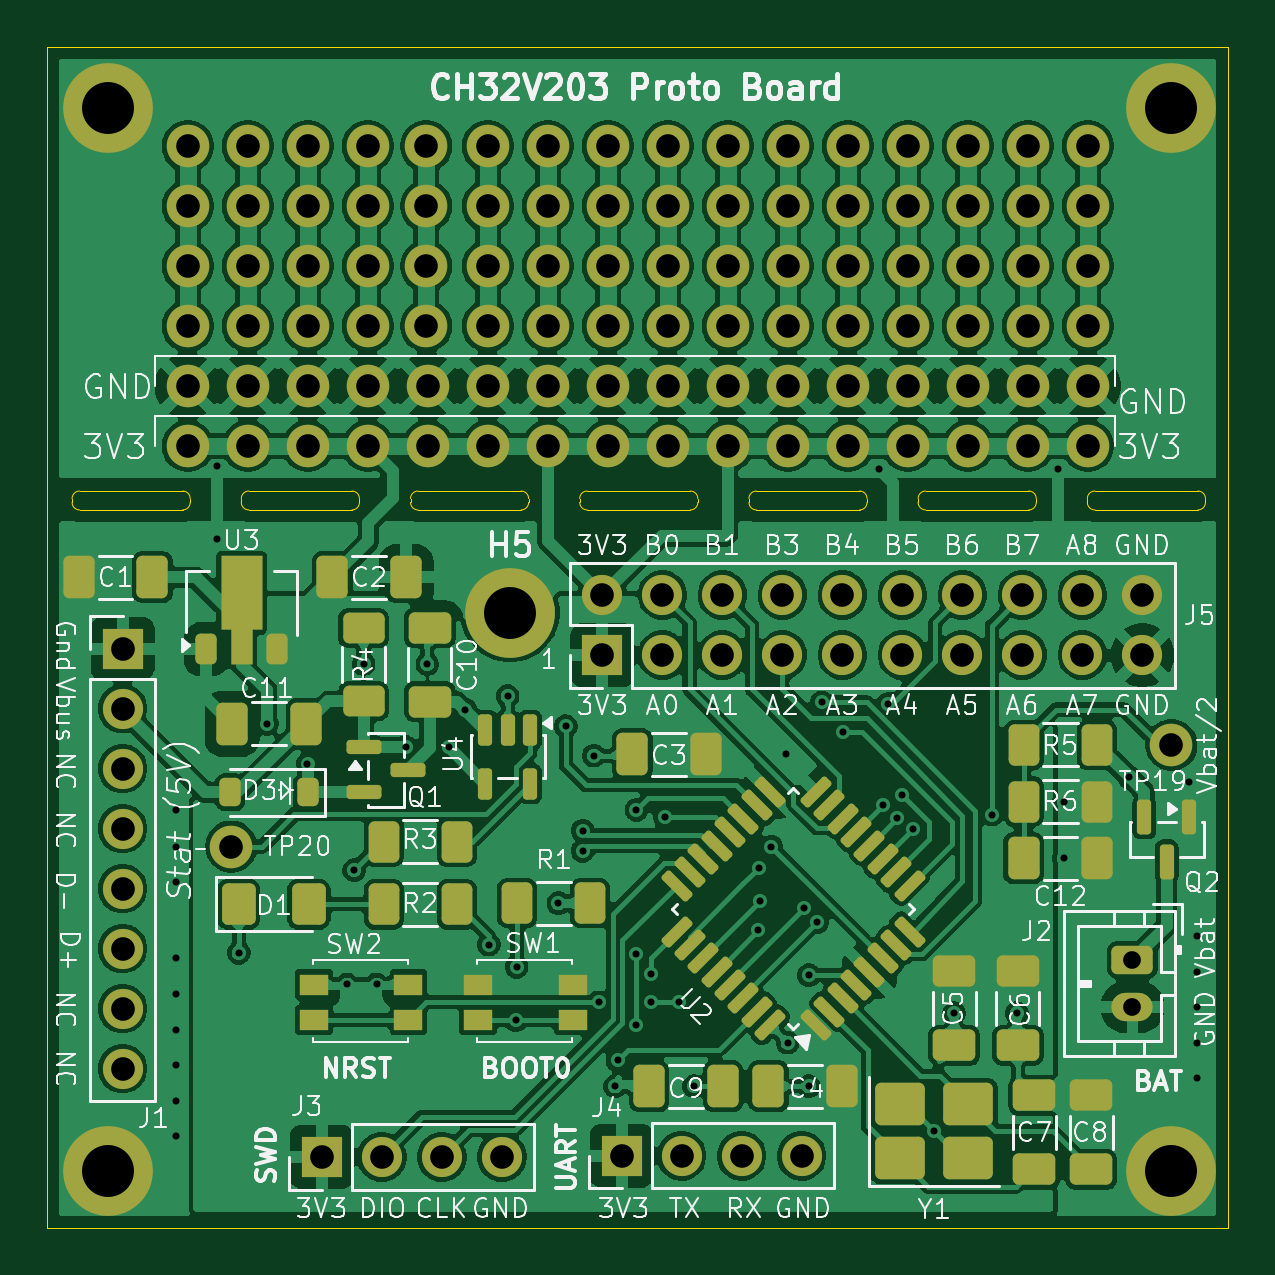
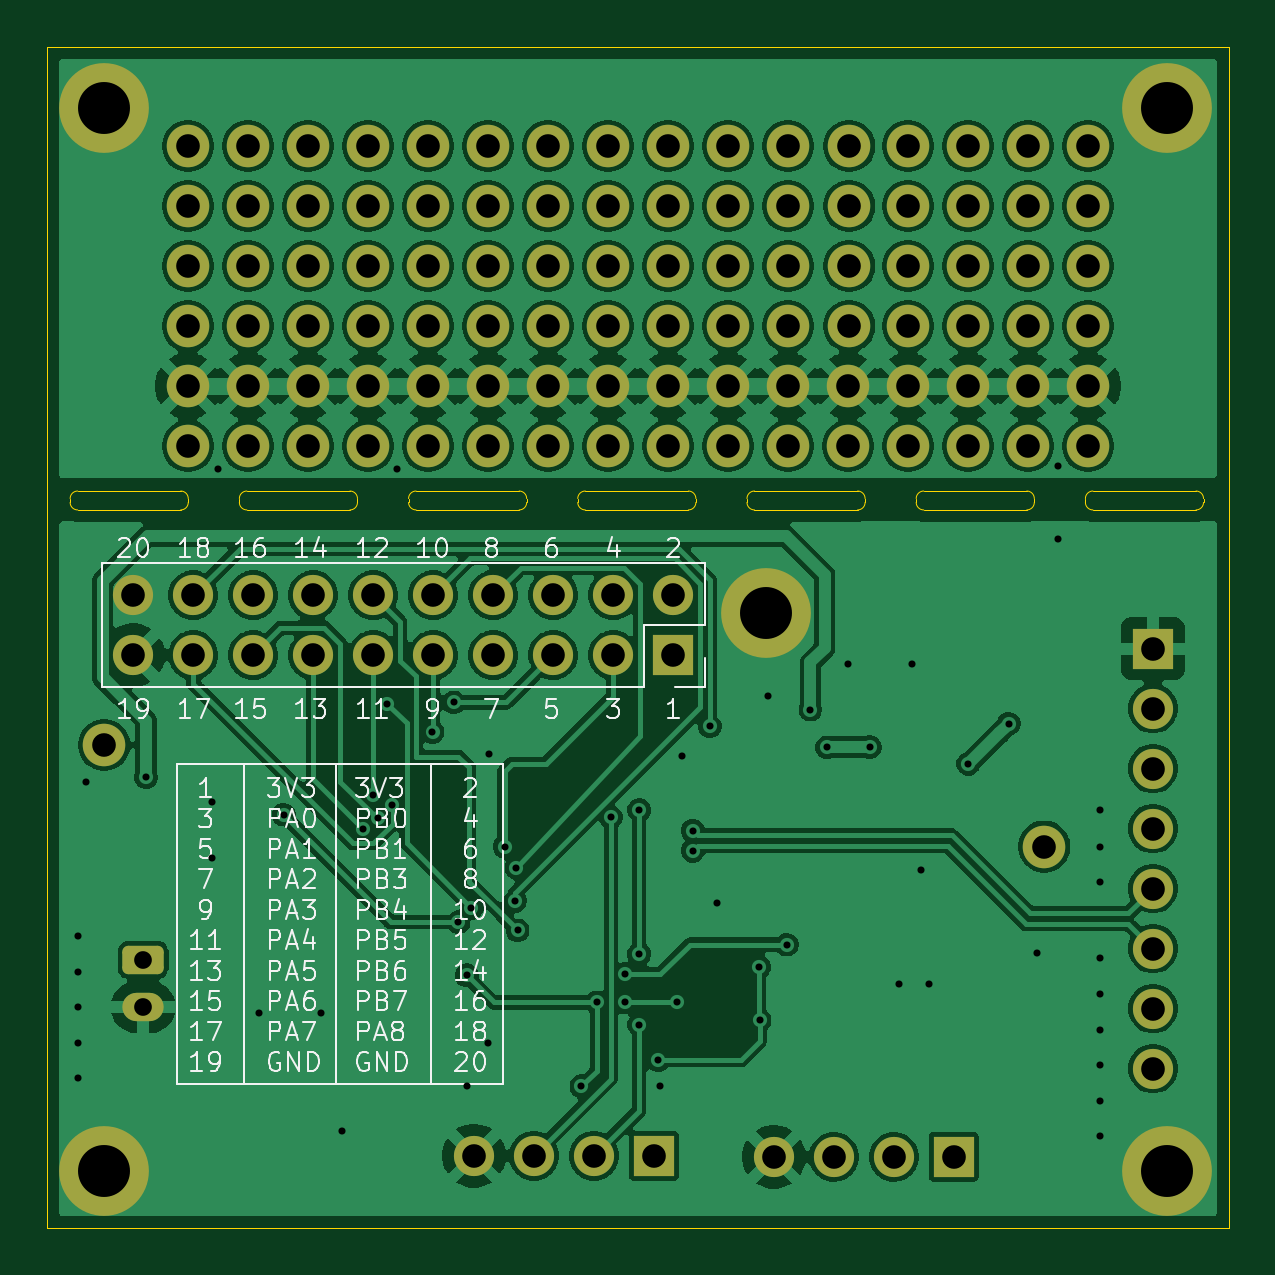
Circuit board: 11 layer files. Board 50.0 x 50.0 mm.
- bottom_copper: ch32v203-minimal-CuBottom.gbr (225093 bytes)
- top_copper: ch32v203-minimal-CuTop.gbr (385502 bytes)
- outline: ch32v203-minimal-EdgeCuts.gbr (3070 bytes)
- bottom_mask: ch32v203-minimal-MaskBottom.gbr (5425 bytes)
- top_mask: ch32v203-minimal-MaskTop.gbr (10533 bytes)
- drill: ch32v203-minimal-NPTH.drl (260 bytes)
- drill: ch32v203-minimal-PTH.drl (3865 bytes)
- paste: ch32v203-minimal-PasteBottom.gbr (461 bytes)
- paste: ch32v203-minimal-PasteTop.gbr (6074 bytes)
- bottom_silk: ch32v203-minimal-SilkBottom.gbr (72756 bytes)
- top_silk: ch32v203-minimal-SilkTop.gbr (141839 bytes)

=== bottom_copper: ch32v203-minimal-CuBottom.gbr (225093 bytes, source omitted) ===
=== top_copper: ch32v203-minimal-CuTop.gbr (385502 bytes, source omitted) ===
=== outline: ch32v203-minimal-EdgeCuts.gbr ===
%TF.GenerationSoftware,KiCad,Pcbnew,10.0.2*%
%TF.CreationDate,2026-10-06T11:10:44+01:00*%
%TF.ProjectId,ch32v203-minimal,63683332-7632-4303-932d-6d696e696d61,rev?*%
%TF.SameCoordinates,Original*%
%TF.FileFunction,Profile,NP*%
%FSLAX46Y46*%
G04 Gerber Fmt 4.6, Leading zero omitted, Abs format (unit mm)*
G04 Created by KiCad (PCBNEW 10.0.2) date 2026-10-06 11:10:44*
%MOMM*%
%LPD*%
G01*
G04 APERTURE LIST*
%TA.AperFunction,Profile*%
%ADD10C,0.050000*%
%TD*%
G04 APERTURE END LIST*
D10*
X131150000Y-62160000D02*
X181150000Y-62160000D01*
X181150000Y-112160000D01*
X131150000Y-112160000D01*
X131150000Y-62160000D01*
X132210517Y-81277500D02*
X132210517Y-81277500D01*
G75*
G02*
X132528017Y-80960000I317483J0D01*
G01*
X136893017Y-80960000D01*
G75*
G02*
X137210517Y-81277500I-17J-317500D01*
G01*
X137210517Y-81442500D01*
G75*
G02*
X136893017Y-81760000I-317517J0D01*
G01*
X132528017Y-81760000D01*
G75*
G02*
X132210517Y-81442500I-17J317500D01*
G01*
X132210517Y-81277500D01*
X139373764Y-81277500D02*
X139373764Y-81277500D01*
G75*
G02*
X139691264Y-80960000I317536J0D01*
G01*
X144056264Y-80960000D01*
G75*
G02*
X144373764Y-81277500I36J-317500D01*
G01*
X144373764Y-81442500D01*
G75*
G02*
X144056264Y-81760000I-317464J0D01*
G01*
X139691264Y-81760000D01*
G75*
G02*
X139373764Y-81442500I36J317500D01*
G01*
X139373764Y-81277500D01*
X146537011Y-81277500D02*
X146537011Y-81277500D01*
G75*
G02*
X146854511Y-80960000I317489J0D01*
G01*
X151219511Y-80960000D01*
G75*
G02*
X151537011Y-81277500I-11J-317500D01*
G01*
X151537011Y-81442500D01*
G75*
G02*
X151219511Y-81760000I-317511J0D01*
G01*
X146854511Y-81760000D01*
G75*
G02*
X146537011Y-81442500I-11J317500D01*
G01*
X146537011Y-81277500D01*
X153700259Y-81277500D02*
X153700259Y-81277500D01*
G75*
G02*
X154017759Y-80960000I317541J0D01*
G01*
X158382759Y-80960000D01*
G75*
G02*
X158700259Y-81277500I41J-317500D01*
G01*
X158700259Y-81442500D01*
G75*
G02*
X158382759Y-81760000I-317459J0D01*
G01*
X154017759Y-81760000D01*
G75*
G02*
X153700259Y-81442500I41J317500D01*
G01*
X153700259Y-81277500D01*
X160863506Y-81277500D02*
X160863506Y-81277500D01*
G75*
G02*
X161181006Y-80960000I317494J0D01*
G01*
X165546006Y-80960000D01*
G75*
G02*
X165863506Y-81277500I-6J-317500D01*
G01*
X165863506Y-81442500D01*
G75*
G02*
X165546006Y-81760000I-317506J0D01*
G01*
X161181006Y-81760000D01*
G75*
G02*
X160863506Y-81442500I-6J317500D01*
G01*
X160863506Y-81277500D01*
X168026753Y-81277500D02*
X168026753Y-81277500D01*
G75*
G02*
X168344253Y-80960000I317547J0D01*
G01*
X172709253Y-80960000D01*
G75*
G02*
X173026753Y-81277500I47J-317500D01*
G01*
X173026753Y-81442500D01*
G75*
G02*
X172709253Y-81760000I-317453J0D01*
G01*
X168344253Y-81760000D01*
G75*
G02*
X168026753Y-81442500I47J317500D01*
G01*
X168026753Y-81277500D01*
X175190000Y-81277500D02*
X175190000Y-81277500D01*
G75*
G02*
X175507500Y-80960000I317500J0D01*
G01*
X179872500Y-80960000D01*
G75*
G02*
X180190000Y-81277500I0J-317500D01*
G01*
X180190000Y-81442500D01*
G75*
G02*
X179872500Y-81760000I-317500J0D01*
G01*
X175507500Y-81760000D01*
G75*
G02*
X175190000Y-81442500I0J317500D01*
G01*
X175190000Y-81277500D01*
M02*

=== bottom_mask: ch32v203-minimal-MaskBottom.gbr ===
%TF.GenerationSoftware,KiCad,Pcbnew,10.0.2*%
%TF.CreationDate,2026-10-06T11:10:44+01:00*%
%TF.ProjectId,ch32v203-minimal,63683332-7632-4303-932d-6d696e696d61,rev?*%
%TF.SameCoordinates,Original*%
%TF.FileFunction,Soldermask,Bot*%
%TF.FilePolarity,Negative*%
%FSLAX46Y46*%
G04 Gerber Fmt 4.6, Leading zero omitted, Abs format (unit mm)*
G04 Created by KiCad (PCBNEW 10.0.2) date 2026-10-06 11:10:44*
%MOMM*%
%LPD*%
G01*
G04 APERTURE LIST*
G04 Aperture macros list*
%AMRoundRect*
0 Rectangle with rounded corners*
0 $1 Rounding radius*
0 $2 $3 $4 $5 $6 $7 $8 $9 X,Y pos of 4 corners*
0 Add a 4 corners polygon primitive as box body*
4,1,4,$2,$3,$4,$5,$6,$7,$8,$9,$2,$3,0*
0 Add four circle primitives for the rounded corners*
1,1,$1+$1,$2,$3*
1,1,$1+$1,$4,$5*
1,1,$1+$1,$6,$7*
1,1,$1+$1,$8,$9*
0 Add four rect primitives between the rounded corners*
20,1,$1+$1,$2,$3,$4,$5,0*
20,1,$1+$1,$4,$5,$6,$7,0*
20,1,$1+$1,$6,$7,$8,$9,0*
20,1,$1+$1,$8,$9,$2,$3,0*%
G04 Aperture macros list end*
%ADD10C,1.800000*%
%ADD11C,3.800000*%
%ADD12R,1.700000X1.700000*%
%ADD13C,1.700000*%
%ADD14RoundRect,0.250000X-0.625000X0.350000X-0.625000X-0.350000X0.625000X-0.350000X0.625000X0.350000X0*%
%ADD15O,1.750000X1.200000*%
G04 APERTURE END LIST*
D10*
%TO.C,TP9*%
X152345000Y-73975000D03*
X152345000Y-71435000D03*
X152345000Y-68895000D03*
X152345000Y-66355000D03*
%TD*%
D11*
%TO.C,H4*%
X178749664Y-109759925D03*
%TD*%
D10*
%TO.C,TP10*%
X154885000Y-73975000D03*
X154885000Y-71435000D03*
X154885000Y-68895000D03*
X154885000Y-66355000D03*
%TD*%
%TO.C,TP13*%
X162505000Y-73975000D03*
X162505000Y-71435000D03*
X162505000Y-68895000D03*
X162505000Y-66355000D03*
%TD*%
%TO.C,TP15*%
X167585000Y-73975000D03*
X167585000Y-71435000D03*
X167585000Y-68895000D03*
X167585000Y-66355000D03*
%TD*%
D12*
%TO.C,J4*%
X155475000Y-109100000D03*
D13*
X158015000Y-109100000D03*
X160555000Y-109100000D03*
X163095000Y-109100000D03*
%TD*%
D10*
%TO.C,TP7*%
X147205000Y-73975000D03*
X147205000Y-71435000D03*
X147205000Y-68895000D03*
X147205000Y-66355000D03*
%TD*%
%TO.C,TP17*%
X172665000Y-73975000D03*
X172665000Y-71435000D03*
X172665000Y-68895000D03*
X172665000Y-66355000D03*
%TD*%
D11*
%TO.C,H1*%
X133749664Y-64759925D03*
%TD*%
D12*
%TO.C,J3*%
X142780000Y-109150000D03*
D13*
X145320000Y-109150000D03*
X147860000Y-109150000D03*
X150400000Y-109150000D03*
%TD*%
D10*
%TO.C,TP12*%
X159965000Y-73975000D03*
X159965000Y-71435000D03*
X159965000Y-68895000D03*
X159965000Y-66355000D03*
%TD*%
D11*
%TO.C,H5*%
X150750000Y-86110000D03*
%TD*%
D10*
%TO.C,TP20*%
X138950000Y-96010000D03*
%TD*%
D12*
%TO.C,J5*%
X154660000Y-87910000D03*
D13*
X154660000Y-85370000D03*
X157200000Y-87910000D03*
X157200000Y-85370000D03*
X159740000Y-87910000D03*
X159740000Y-85370000D03*
X162280000Y-87910000D03*
X162280000Y-85370000D03*
X164820000Y-87910000D03*
X164820000Y-85370000D03*
X167360000Y-87910000D03*
X167360000Y-85370000D03*
X169900000Y-87910000D03*
X169900000Y-85370000D03*
X172440000Y-87910000D03*
X172440000Y-85370000D03*
X174980000Y-87910000D03*
X174980000Y-85370000D03*
X177520000Y-87910000D03*
X177520000Y-85370000D03*
%TD*%
D10*
%TO.C,TP3*%
X137105000Y-73975000D03*
X137105000Y-71435000D03*
X137105000Y-68895000D03*
X137105000Y-66355000D03*
%TD*%
%TO.C,TP16*%
X170125000Y-73975000D03*
X170125000Y-71435000D03*
X170125000Y-68895000D03*
X170125000Y-66355000D03*
%TD*%
%TO.C,TP4*%
X139645000Y-73975000D03*
X139645000Y-71435000D03*
X139645000Y-68895000D03*
X139645000Y-66355000D03*
%TD*%
%TO.C,TP19*%
X178750000Y-91710000D03*
%TD*%
%TO.C,TP14*%
X165045000Y-73975000D03*
X165045000Y-71435000D03*
X165045000Y-68895000D03*
X165045000Y-66355000D03*
%TD*%
D12*
%TO.C,J1*%
X134350000Y-87630000D03*
D13*
X134350000Y-90170000D03*
X134350000Y-92710000D03*
X134350000Y-95250000D03*
X134350000Y-97790000D03*
X134350000Y-100330000D03*
X134350000Y-102870000D03*
X134350000Y-105410000D03*
%TD*%
D10*
%TO.C,TP11*%
X157425000Y-73975000D03*
X157425000Y-71435000D03*
X157425000Y-68895000D03*
X157425000Y-66355000D03*
%TD*%
%TO.C,TP6*%
X144725000Y-73975000D03*
X144725000Y-71435000D03*
X144725000Y-68895000D03*
X144725000Y-66355000D03*
%TD*%
%TO.C,TP8*%
X149805000Y-73975000D03*
X149805000Y-71435000D03*
X149805000Y-68895000D03*
X149805000Y-66355000D03*
%TD*%
D11*
%TO.C,H2*%
X178749664Y-64759925D03*
%TD*%
%TO.C,H3*%
X133749664Y-109759925D03*
%TD*%
D10*
%TO.C,TP1*%
X137105000Y-76515000D03*
X139645000Y-76515000D03*
X142185000Y-76515000D03*
X144725000Y-76515000D03*
X147265000Y-76515000D03*
X149805000Y-76515000D03*
X152345000Y-76515000D03*
X154885000Y-76515000D03*
X157425000Y-76515000D03*
X159965000Y-76515000D03*
X162505000Y-76515000D03*
X165045000Y-76515000D03*
X167585000Y-76515000D03*
X170125000Y-76515000D03*
X172665000Y-76515000D03*
X175205000Y-76515000D03*
%TD*%
D14*
%TO.C,J2*%
X177100000Y-100810000D03*
D15*
X177100000Y-102810000D03*
%TD*%
D10*
%TO.C,TP5*%
X142185000Y-73975000D03*
X142185000Y-71435000D03*
X142185000Y-68895000D03*
X142185000Y-66355000D03*
%TD*%
%TO.C,TP2*%
X137105000Y-79055000D03*
X139645000Y-79055000D03*
X142185000Y-79055000D03*
X144725000Y-79055000D03*
X147265000Y-79055000D03*
X149805000Y-79055000D03*
X152345000Y-79055000D03*
X154885000Y-79055000D03*
X157425000Y-79055000D03*
X159965000Y-79055000D03*
X162505000Y-79055000D03*
X165045000Y-79055000D03*
X167585000Y-79055000D03*
X170125000Y-79055000D03*
X172665000Y-79055000D03*
X175205000Y-79055000D03*
%TD*%
%TO.C,TP18*%
X175205000Y-73975000D03*
X175205000Y-71435000D03*
X175205000Y-68895000D03*
X175205000Y-66355000D03*
%TD*%
M02*

=== top_mask: ch32v203-minimal-MaskTop.gbr (10533 bytes, source omitted) ===
=== drill: ch32v203-minimal-NPTH.drl ===
M48
; DRILL file KiCad 10.0.2 date 2026-10-06T11:10:44
; FORMAT={-:-/ absolute / inch / decimal}
; #@! TF.CreationDate,2026-10-06T11:10:44+01:00
; #@! TF.GenerationSoftware,Kicad,Pcbnew,10.0.2
; #@! TF.FileFunction,NonPlated,1,2,NPTH
FMAT,2
INCH
%
G90
G05
M30

=== drill: ch32v203-minimal-PTH.drl ===
M48
; DRILL file KiCad 10.0.2 date 2026-10-06T11:10:44
; FORMAT={-:-/ absolute / inch / decimal}
; #@! TF.CreationDate,2026-10-06T11:10:44+01:00
; #@! TF.GenerationSoftware,Kicad,Pcbnew,10.0.2
; #@! TF.FileFunction,Plated,1,2,PTH
FMAT,2
INCH
; #@! TA.AperFunction,Plated,PTH,ViaDrill
T1C0.0118
; #@! TA.AperFunction,Plated,PTH,ComponentDrill
T2C0.0295
; #@! TA.AperFunction,Plated,PTH,ComponentDrill
T3C0.0394
; #@! TA.AperFunction,Plated,PTH,ComponentDrill
T4C0.0866
%
G90
G05
T1
X5.3781Y-3.7189
X5.3781Y-3.7799
X5.3781Y-3.839
X5.3781Y-3.9652
X5.3781Y-4.0262
X5.3781Y-4.0852
X5.3781Y-4.1443
X5.3781Y-4.2033
X5.3781Y-4.2624
X5.4469Y-3.1461
X5.4469Y-3.2681
X5.483Y-3.957
X5.5295Y-3.5752
X5.5975Y-3.6422
X5.6634Y-4.0098
X5.6752Y-3.8193
X5.6909Y-3.4758
X5.7126Y-4.0098
X5.7611Y-3.6139
X5.7972Y-3.4758
X5.8327Y-3.6146
X5.8602Y-3.5516
X5.8996Y-3.9433
X5.9311Y-3.5289
X5.9449Y-4.0693
X5.9459Y-3.9803
X6.0157Y-3.8744
X6.028Y-3.5795
X6.0561Y-3.7533
X6.0561Y-3.7868
X6.0748Y-3.6283
X6.0827Y-4.0398
X6.1102Y-4.1795
X6.1142Y-4.1362
X6.1457Y-3.7189
X6.1457Y-3.9591
X6.1457Y-4.0772
X6.1693Y-3.9925
X6.1693Y-4.0398
X6.1929Y-3.7307
X6.2165Y-4.0398
X6.2421Y-4.1795
X6.3484Y-3.9197
X6.3504Y-3.8154
X6.3524Y-3.8705
X6.3701Y-3.7799
X6.3957Y-3.6264
X6.3976Y-4.1067
X6.4252Y-3.8823
X6.4331Y-3.9945
X6.4331Y-4.1795
X6.4469Y-3.9059
X6.4547Y-3.5398
X6.4902Y-3.589
X6.5492Y-3.15
X6.5571Y-3.711
X6.5654Y-3.5416
X6.5804Y-3.7325
X6.5886Y-3.6933
X6.6063Y-3.7504
X6.6417Y-4.2543
X6.6752Y-4.0575
X6.7382Y-3.7268
X6.7795Y-4.0575
X6.8484Y-3.15
X6.8578Y-3.7051
X6.8578Y-3.7996
X6.9675Y-3.6648
X7.067Y-3.672
X7.0807Y-3.9295
X7.0807Y-3.9886
X7.0807Y-4.0476
X7.0807Y-4.1067
X7.0807Y-4.1657
T2
X6.9724Y-3.9689
X6.9724Y-4.0476
T3
X5.2894Y-3.45
X5.2894Y-3.55
X5.2894Y-3.65
X5.2894Y-3.75
X5.2894Y-3.85
X5.2894Y-3.95
X5.2894Y-4.05
X5.2894Y-4.15
X5.3978Y-2.6124
X5.3978Y-2.7124
X5.3978Y-2.8124
X5.3978Y-2.9124
X5.3978Y-3.0124
X5.3978Y-3.1124
X5.4705Y-3.7799
X5.4978Y-2.6124
X5.4978Y-2.7124
X5.4978Y-2.8124
X5.4978Y-2.9124
X5.4978Y-3.0124
X5.4978Y-3.1124
X5.5978Y-2.6124
X5.5978Y-2.7124
X5.5978Y-2.8124
X5.5978Y-2.9124
X5.5978Y-3.0124
X5.5978Y-3.1124
X5.6213Y-4.2972
X5.6978Y-2.6124
X5.6978Y-2.7124
X5.6978Y-2.8124
X5.6978Y-2.9124
X5.6978Y-3.0124
X5.6978Y-3.1124
X5.7213Y-4.2972
X5.7955Y-2.6124
X5.7955Y-2.7124
X5.7955Y-2.8124
X5.7955Y-2.9124
X5.7978Y-3.0124
X5.7978Y-3.1124
X5.8213Y-4.2972
X5.8978Y-2.6124
X5.8978Y-2.7124
X5.8978Y-2.8124
X5.8978Y-2.9124
X5.8978Y-3.0124
X5.8978Y-3.1124
X5.9213Y-4.2972
X5.9978Y-2.6124
X5.9978Y-2.7124
X5.9978Y-2.8124
X5.9978Y-2.9124
X5.9978Y-3.0124
X5.9978Y-3.1124
X6.089Y-3.361
X6.089Y-3.461
X6.0978Y-2.6124
X6.0978Y-2.7124
X6.0978Y-2.8124
X6.0978Y-2.9124
X6.0978Y-3.0124
X6.0978Y-3.1124
X6.1211Y-4.2953
X6.189Y-3.361
X6.189Y-3.461
X6.1978Y-2.6124
X6.1978Y-2.7124
X6.1978Y-2.8124
X6.1978Y-2.9124
X6.1978Y-3.0124
X6.1978Y-3.1124
X6.2211Y-4.2953
X6.289Y-3.361
X6.289Y-3.461
X6.2978Y-2.6124
X6.2978Y-2.7124
X6.2978Y-2.8124
X6.2978Y-2.9124
X6.2978Y-3.0124
X6.2978Y-3.1124
X6.3211Y-4.2953
X6.389Y-3.361
X6.389Y-3.461
X6.3978Y-2.6124
X6.3978Y-2.7124
X6.3978Y-2.8124
X6.3978Y-2.9124
X6.3978Y-3.0124
X6.3978Y-3.1124
X6.4211Y-4.2953
X6.489Y-3.361
X6.489Y-3.461
X6.4978Y-2.6124
X6.4978Y-2.7124
X6.4978Y-2.8124
X6.4978Y-2.9124
X6.4978Y-3.0124
X6.4978Y-3.1124
X6.589Y-3.361
X6.589Y-3.461
X6.5978Y-2.6124
X6.5978Y-2.7124
X6.5978Y-2.8124
X6.5978Y-2.9124
X6.5978Y-3.0124
X6.5978Y-3.1124
X6.689Y-3.361
X6.689Y-3.461
X6.6978Y-2.6124
X6.6978Y-2.7124
X6.6978Y-2.8124
X6.6978Y-2.9124
X6.6978Y-3.0124
X6.6978Y-3.1124
X6.789Y-3.361
X6.789Y-3.461
X6.7978Y-2.6124
X6.7978Y-2.7124
X6.7978Y-2.8124
X6.7978Y-2.9124
X6.7978Y-3.0124
X6.7978Y-3.1124
X6.889Y-3.361
X6.889Y-3.461
X6.8978Y-2.6124
X6.8978Y-2.7124
X6.8978Y-2.8124
X6.8978Y-2.9124
X6.8978Y-3.0124
X6.8978Y-3.1124
X6.989Y-3.361
X6.989Y-3.461
X7.0374Y-3.6106
T4
X5.2657Y-2.5496
X5.2657Y-4.3213
X5.935Y-3.3902
X7.0374Y-2.5496
X7.0374Y-4.3213
M30

=== paste: ch32v203-minimal-PasteBottom.gbr ===
%TF.GenerationSoftware,KiCad,Pcbnew,10.0.2*%
%TF.CreationDate,2026-10-06T11:10:44+01:00*%
%TF.ProjectId,ch32v203-minimal,63683332-7632-4303-932d-6d696e696d61,rev?*%
%TF.SameCoordinates,Original*%
%TF.FileFunction,Paste,Bot*%
%TF.FilePolarity,Positive*%
%FSLAX46Y46*%
G04 Gerber Fmt 4.6, Leading zero omitted, Abs format (unit mm)*
G04 Created by KiCad (PCBNEW 10.0.2) date 2026-10-06 11:10:44*
%MOMM*%
%LPD*%
G01*
G04 APERTURE LIST*
G04 APERTURE END LIST*
M02*

=== paste: ch32v203-minimal-PasteTop.gbr (6074 bytes, source omitted) ===
=== bottom_silk: ch32v203-minimal-SilkBottom.gbr (72756 bytes, source omitted) ===
=== top_silk: ch32v203-minimal-SilkTop.gbr (141839 bytes, source omitted) ===
